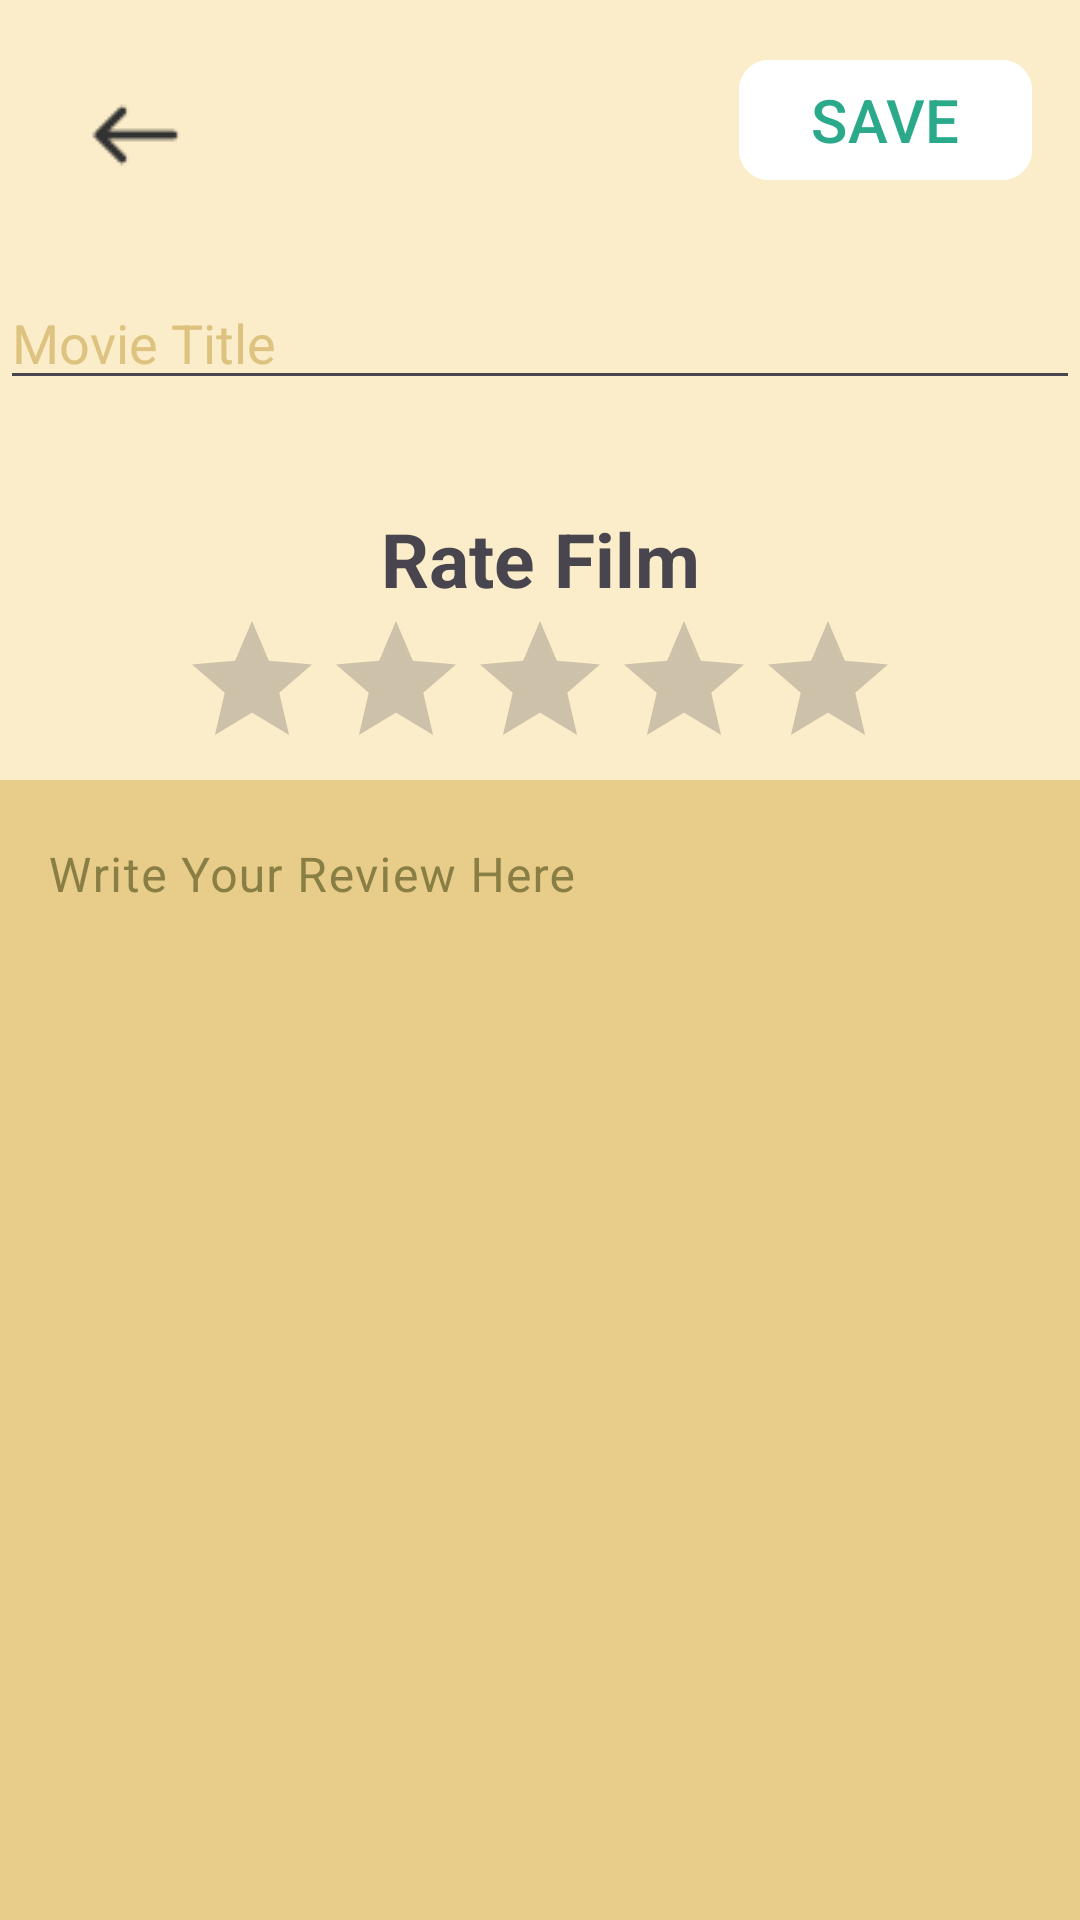

Here is an Android app screen rendered from its layout file. Give the layout XML and the strings, colors and styles it references.
<!-- AndroidManifest.xml: application theme Theme.Filmo -->
<!-- res/layout/activity_create_note.xml -->
<?xml version="1.0" encoding="utf-8"?>
<androidx.constraintlayout.widget.ConstraintLayout xmlns:android="http://schemas.android.com/apk/res/android"
    xmlns:app="http://schemas.android.com/apk/res-auto"
    xmlns:tools="http://schemas.android.com/tools"
    android:layout_width="match_parent"
    android:layout_height="match_parent"
    android:background="@color/cream">


    <ImageView
        android:id="@+id/back"
        android:layout_width="wrap_content"
        android:layout_height="wrap_content"
        android:layout_marginStart="28dp"
        android:layout_marginTop="28dp"
        app:layout_constraintStart_toStartOf="parent"
        app:layout_constraintTop_toTopOf="parent"
        app:srcCompat="@drawable/east" />

    <com.google.android.material.button.MaterialButton
        android:id="@+id/materialButton"
        android:layout_width="wrap_content"
        android:layout_height="wrap_content"
        android:layout_marginTop="16dp"
        android:layout_marginEnd="16dp"
        android:backgroundTint="@color/white"
        android:text="@string/save"
        android:textColor="@color/green"
        android:textSize="20dp"
        app:cornerRadius="10dp"
        app:layout_constraintEnd_toEndOf="parent"
        app:layout_constraintTop_toTopOf="parent" />

    <com.google.android.material.textfield.TextInputEditText
        app:boxStrokeColor="#00000000"
        android:id="@+id/movie_title"
        android:layout_width="match_parent"
        android:layout_height="wrap_content"
        android:layout_marginTop="92dp"
        android:inputType="text"
        android:hint="Movie Title"
        android:textColorHint="@color/young_camo"
        android:textColor="@color/young_camo"
        app:layout_constraintEnd_toEndOf="parent"
        app:layout_constraintStart_toStartOf="parent"
        app:layout_constraintTop_toTopOf="parent" />

    <TextView
        android:id="@+id/date_created"
        android:layout_width="wrap_content"
        android:layout_height="wrap_content"
        android:layout_marginStart="4dp"
        android:textColor="@color/black"
        app:layout_constraintStart_toStartOf="parent"
        app:layout_constraintTop_toBottomOf="@+id/movie_title"
        tools:text="@string/app_name" />

    <TextView
        android:id="@+id/textView2"
        android:layout_width="wrap_content"
        android:layout_height="wrap_content"
        android:layout_marginTop="36dp"
        android:text="@string/rate_film"
        android:textSize="25dp"
        android:textStyle="bold"
        app:layout_constraintEnd_toEndOf="parent"
        app:layout_constraintStart_toStartOf="parent"
        app:layout_constraintTop_toBottomOf="@+id/movie_title" />

    <RatingBar
        android:id="@+id/ratingBar"
        android:layout_width="wrap_content"
        android:layout_height="wrap_content"
        android:layout_gravity="center"
        android:numStars="5"
        android:rating="0"
        android:stepSize="1"
        app:layout_constraintEnd_toEndOf="parent"
        app:layout_constraintStart_toStartOf="parent"
        app:layout_constraintTop_toBottomOf="@+id/textView2"
        android:progressTint="@color/yellow"/>

    <com.google.android.material.textfield.TextInputLayout
        android:layout_width="match_parent"
        android:layout_height="500dp"
        android:textColorHint="@color/camo"
        app:hintTextColor="@color/camo"
        android:background="@color/young_camo_input"
        android:hint="@string/write_your_review"
        app:layout_constraintEnd_toEndOf="parent"
        app:layout_constraintStart_toStartOf="parent"
        app:layout_constraintTop_toBottomOf="@+id/ratingBar"
        app:boxStrokeColor="#00000000"
        app:placeholderTextColor="@color/camo">

        <com.google.android.material.textfield.TextInputEditText
            android:id="@+id/description"
            android:layout_width="match_parent"
            android:layout_height="match_parent"
            android:gravity="top|start"
            android:background="#00000000"
            android:inputType="textMultiLine"
            android:textColor="@color/black"
            android:textColorHint="@color/black"
            tools:layout_editor_absoluteX="4dp"
            tools:layout_editor_absoluteY="292dp"
            app:placeholderTextColor="@color/camo"/>
    </com.google.android.material.textfield.TextInputLayout>


</androidx.constraintlayout.widget.ConstraintLayout>
<!-- resources referenced by this layout -->
<resources>
  <color name="black">#FF000000</color>
  <color name="camo">#897E44</color>
  <color name="cream">#FBEDC9</color>
  <color name="green">#2AAA8A</color>
  <color name="white">#FFFFFFFF</color>
  <color name="yellow">#FDD835</color>
  <color name="young_camo">#DDC37F</color>
  <color name="young_camo_input">#E8CD8A</color>
  <!-- drawable east: png bitmap (drawable, 380 bytes) -->
  <string name="app_name">filmo</string>
  <string name="rate_film">Rate Film</string>
  <string name="save">SAVE</string>
  <string name="write_your_review">Write Your Review Here</string>
  <style name="Theme.Filmo" parent="Base.Theme.Filmo" />
  <style name="Base.Theme.Filmo" parent="Theme.Material3.DayNight.NoActionBar">
          
          
      </style>
</resources>
